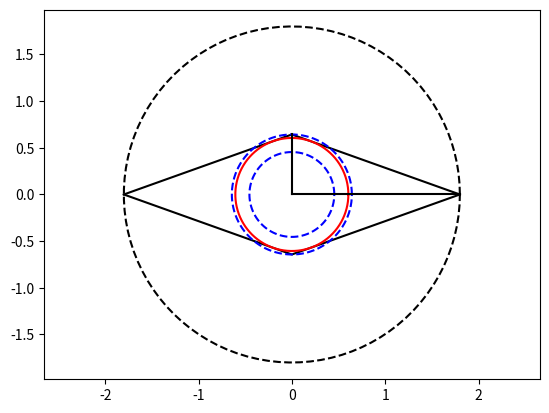

Source code (Python):
import numpy as np
import matplotlib.pyplot as plt


#r1/d * |x| + r2/d * |y| = 1
r1 = 1
r2 = 2.8
d = 1.8
x = np.linspace(-d/r1,d/r1,500)

#|y| = (d - r1*|x|)/r2
y = (d - r1*abs(x))/r2
plt.plot(x,y,'-k')
y = -(d - r1*abs(x))/r2
plt.plot(x,y,'-k')

t = np.linspace(0,2*np.pi,100)

### outer radius sphere
plt.plot(d*np.cos(t),d*np.sin(t),'--k')

### smallest d/r_min sphere (upper bound for real sphere)
dprime = np.min((d/r1,d/r2))
plt.plot(dprime*np.cos(t),dprime*np.sin(t),'--b')
###  d*r_min/sqrt(2) (assuming that the diamond has equal sides) sphere (lower bound for real sphere)
dprime = np.min((d/r1,d/r2))/np.sqrt(2)
plt.plot(dprime*np.cos(t),dprime*np.sin(t),'--b')

k1 = d/r1
k2 = d/r2
ddprime = np.cos(np.pi/2-np.arctan(k1/k2))*k2
plt.plot(ddprime*np.cos(t),ddprime*np.sin(t),'-r')

plt.plot([0,d/r1],[0,0],'-k')
plt.plot([0,0],[0,d/r2],'-k')
plt.axis('equal')
plt.show()
